15-way image classification set "PlantVillage_Split" from GitHub (rhoust123/Plant_Disease_Classifier); label vocabulary: pepper bell bacterial spot, pepper bell healthy, potato early blight, potato late blight, potato healthy, tomato bacterial spot, tomato early blight, tomato late blight, tomato leaf mold, tomato septoria leaf spot, tomato spider mites two spotted spider mite, tomato target spot, tomato yellow leaf curl virus, tomato mosaic virus, tomato healthy.

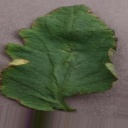
Label: tomato bacterial spot

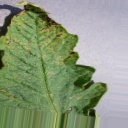
Label: tomato septoria leaf spot

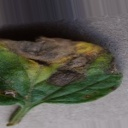
Label: tomato early blight

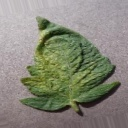
Label: tomato spider mites two spotted spider mite

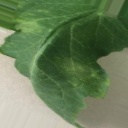
Label: tomato late blight

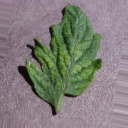
Label: tomato mosaic virus
